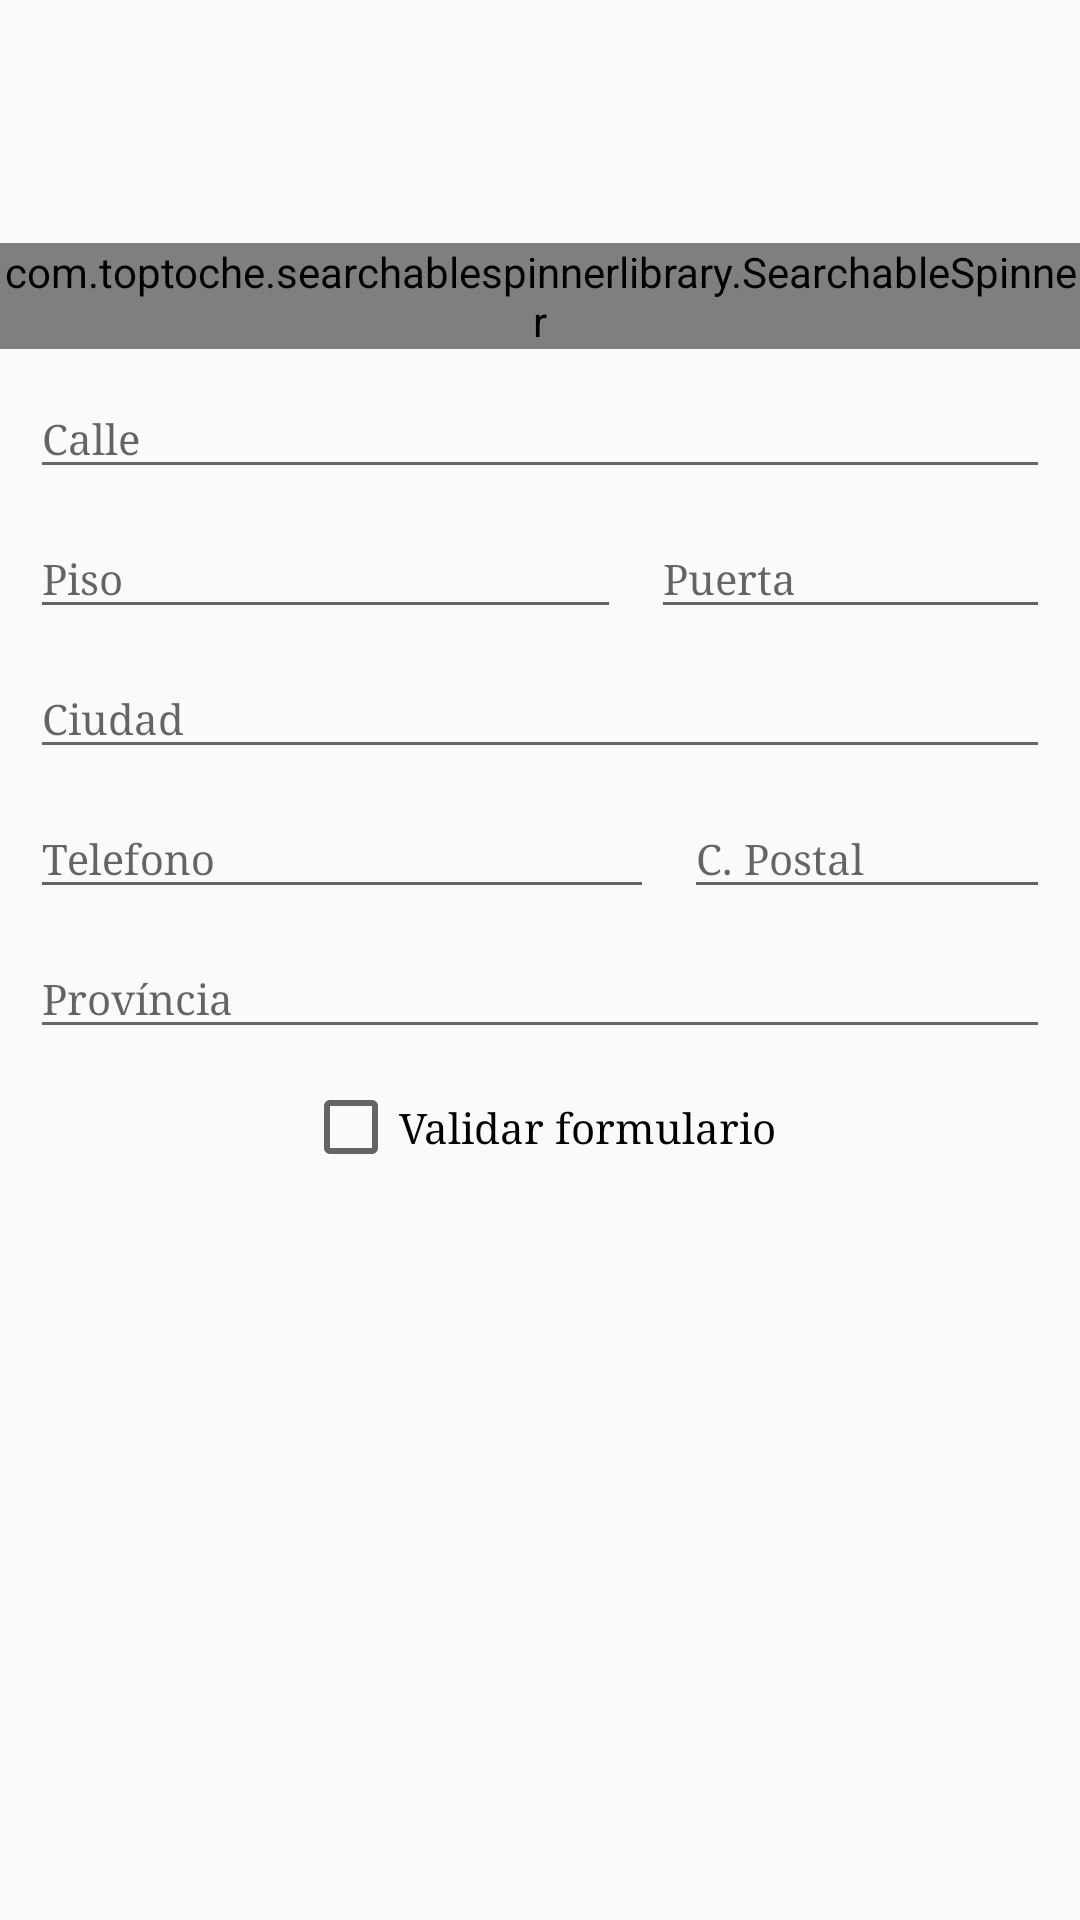

The Android layout XML behind this screen, and the referenced resources:
<!-- AndroidManifest.xml: application theme AppTheme -->
<!-- res/layout/fragment_dados_residencia__fragmento.xml -->
<?xml version="1.0" encoding="utf-8"?>
<androidx.constraintlayout.widget.ConstraintLayout xmlns:android="http://schemas.android.com/apk/res/android"
    xmlns:app="http://schemas.android.com/apk/res-auto"
    xmlns:tools="http://schemas.android.com/tools"
    android:layout_width="match_parent"
    android:layout_height="match_parent"
    tools:context="com.example.Proyeto_DAM2_Tienda_Qr.vista.usuario.fragmentos.datosResidencia_Fragmento">

    <ImageView
        android:id="@+id/imageView2"
        android:layout_width="117dp"
        android:layout_height="49dp"
        android:layout_marginStart="100dp"
        android:layout_marginLeft="100dp"
        android:layout_marginTop="16dp"
        android:layout_marginEnd="100dp"
        android:layout_marginRight="100dp"
        android:layout_marginBottom="8dp"
        android:src="@drawable/ic_city"
        app:layout_constraintBottom_toTopOf="@+id/scrollView3"
        app:layout_constraintEnd_toEndOf="parent"
        app:layout_constraintStart_toStartOf="parent"
        app:layout_constraintTop_toTopOf="parent" />

    <ScrollView
        android:id="@+id/scrollView3"
        android:layout_width="0dp"
        android:layout_height="0dp"
        android:layout_marginTop="8dp"
        android:layout_marginBottom="14dp"
        app:layout_constraintBottom_toBottomOf="parent"
        app:layout_constraintEnd_toEndOf="parent"
        app:layout_constraintStart_toStartOf="parent"
        app:layout_constraintTop_toBottomOf="@+id/imageView2">

        <LinearLayout
            android:layout_width="match_parent"
            android:layout_height="wrap_content"
            android:orientation="vertical">

            <com.toptoche.searchablespinnerlibrary.SearchableSpinner
                android:id="@+id/spinner"
                android:layout_width="match_parent"
                android:layout_height="wrap_content"
                android:layout_centerInParent="true"
                android:entries="@array/direcion" />

            <LinearLayout
                android:layout_width="match_parent"
                android:layout_height="wrap_content"
                android:layout_below="@+id/spinner"
                android:background="#212121" />


            <com.google.android.material.textfield.TextInputLayout
                android:layout_marginRight="10dp"
                android:layout_marginLeft="10dp"
                android:id="@+id/ImputCalle"
                android:layout_width="match_parent"
                android:layout_height="wrap_content"
                android:layout_below="@+id/spinner">

                <AutoCompleteTextView
                    android:id="@+id/calle"
                    android:layout_width="match_parent"
                    android:layout_height="wrap_content"
                    android:focusable="false"
                    android:fontFamily="serif"
                    android:textSize="14sp"
                    android:hint="Calle" />
            </com.google.android.material.textfield.TextInputLayout>


            <LinearLayout
                android:layout_width="match_parent"
                android:layout_height="wrap_content"
                android:orientation="horizontal">


                <com.google.android.material.textfield.TextInputLayout
                    android:id="@+id/ImputPiso"
                    android:layout_width="197dp"
                    android:layout_height="match_parent"
                    android:layout_marginLeft="10dp"
                    android:layout_marginRight="10dp">

                    <AutoCompleteTextView
                        android:id="@+id/piso"
                        android:layout_width="match_parent"
                        android:layout_height="wrap_content"
                        android:hint="Piso"
                        android:fontFamily="serif"
                        android:textSize="14sp"
                        android:inputType="number" />
                </com.google.android.material.textfield.TextInputLayout>

                <com.google.android.material.textfield.TextInputLayout
                    android:id="@+id/ImputPuerta"
                    android:layout_width="match_parent"
                    android:layout_height="wrap_content"
                    android:layout_marginRight="10dp">

                    <AutoCompleteTextView
                        android:id="@+id/puerta"
                        android:layout_width="match_parent"
                        android:layout_height="wrap_content"
                        android:fontFamily="serif"
                        android:textSize="14sp"
                        android:hint="Puerta" />
                </com.google.android.material.textfield.TextInputLayout>

            </LinearLayout>

            <com.google.android.material.textfield.TextInputLayout
                android:layout_marginRight="10dp"
                android:layout_marginLeft="10dp"
                android:id="@+id/ImputCiudad"
                android:layout_width="match_parent"
                android:layout_height="wrap_content">

                <AutoCompleteTextView
                    android:id="@+id/ciudad"
                    android:layout_width="match_parent"
                    android:layout_height="wrap_content"
                    android:fontFamily="serif"
                    android:textSize="14sp"
                    android:hint="@string/ciudad" />
            </com.google.android.material.textfield.TextInputLayout>

            <LinearLayout
                android:layout_width="match_parent"
                android:layout_height="wrap_content"
                android:orientation="horizontal">

                <com.google.android.material.textfield.TextInputLayout
                    android:layout_marginRight="10dp"
                    android:layout_marginLeft="10dp"
                    android:id="@+id/ImputFoneResi"
                    android:layout_width="208dp"
                    android:layout_height="wrap_content">

                    <EditText
                        android:id="@+id/foneFijo"
                        android:layout_width="match_parent"
                        android:layout_height="wrap_content"
                        android:hint="Telefono"
                        android:fontFamily="serif"
                        android:textSize="14sp"
                        android:inputType="phone" />
                </com.google.android.material.textfield.TextInputLayout>

                <com.google.android.material.textfield.TextInputLayout
                    android:layout_marginRight="10dp"
                    android:id="@+id/ImputCP"
                    android:layout_width="match_parent"
                    android:layout_height="wrap_content">

                    <EditText
                        android:id="@+id/cp"
                        android:layout_width="match_parent"
                        android:layout_height="wrap_content"
                        android:hint="C. Postal"
                        android:fontFamily="serif"
                        android:textSize="14sp"
                        android:inputType="number" />
                </com.google.android.material.textfield.TextInputLayout>
            </LinearLayout>


            <com.google.android.material.textfield.TextInputLayout
                android:layout_marginRight="10dp"
                android:layout_marginLeft="10dp"
                android:id="@+id/ImputProvincia"
                android:layout_width="match_parent"
                android:layout_height="wrap_content">

                <AutoCompleteTextView
                    android:id="@+id/provincia"
                    android:layout_width="match_parent"
                    android:layout_height="wrap_content"
                    android:fontFamily="serif"
                    android:textSize="14sp"
                    android:hint="@string/prov_ncia" />
            </com.google.android.material.textfield.TextInputLayout>


            
            <CheckBox
                android:layout_marginTop="10dp"
                android:layout_gravity="center"
                android:id="@+id/checkBoxResidencia"
                android:layout_width="wrap_content"
                android:layout_height="wrap_content"
                android:fontFamily="serif"
                android:textSize="14sp"
                android:text="Validar formulario" />
        </LinearLayout>

    </ScrollView>


</androidx.constraintlayout.widget.ConstraintLayout>
<!-- resources referenced by this layout -->
<resources>
  <string name="ciudad">Ciudad</string>
  <string name="prov_ncia">Província</string>
  <style name="AppTheme" parent="Theme.AppCompat.Light.DarkActionBar">
  
          
          <item name="colorPrimary">@color/colorPrimary</item>
          <item name="colorPrimaryDark">@color/colorPrimaryDark</item>
          <item name="colorAccent">@color/colorAccent</item>
      </style>
  <color name="colorPrimary">#00BCD4</color>
  <color name="colorPrimaryDark">#00BCD4</color>
  <color name="colorAccent">#a255ff</color>
</resources>
